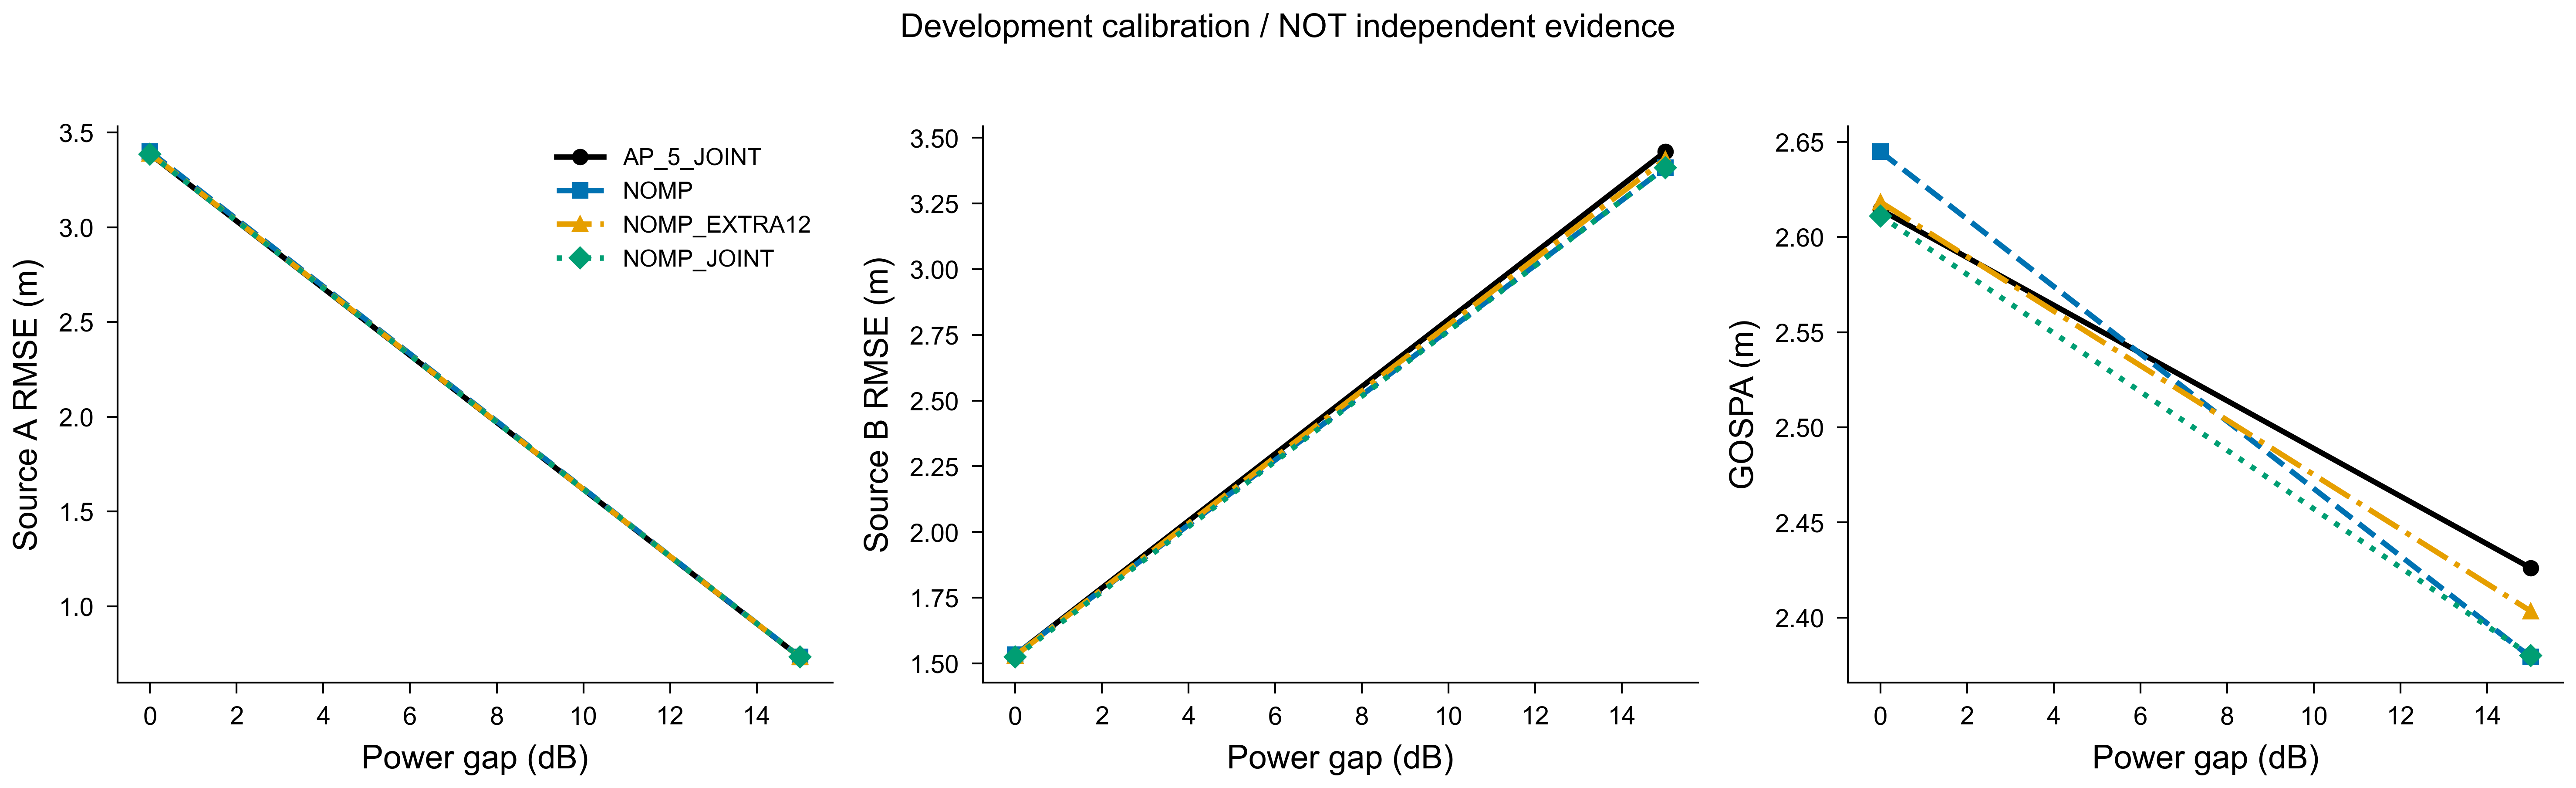

Data behind this chart, as committed beside it:
method, gap_db, n, success_count, success20, ci95, gospa_m, seconds, p95_seconds, mean_iterations, stopping, strong_rmse_m, strong_p95_m, strong20, weak_rmse_m, weak_p95_m, weak20
AP_5_JOINT, 0, 8, 8, 1.0, [1.0, 1.0], 2.614, 0.8156, 0.9219, 0.0, {'COMPLETED_BRANCHES': 8}, 3.386, 6.71, 1.0, 1.532, 2.86, 1.0
AP_5_JOINT, 15, 8, 8, 1.0, [1.0, 1.0], 2.426, 0.795, 0.8494, 0.0, {'COMPLETED_BRANCHES': 8}, 0.7313, 1.488, 1.0, 3.447, 6.559, 1.0
NOMP, 0, 8, 8, 1.0, [1.0, 1.0], 2.645, 0.6745, 0.769, 13.38, {'COMPLETED_SEARCH': 3, 'ITERATION_LIMIT…, 3.398, 6.715, 1.0, 1.533, 2.858, 1.0
NOMP, 15, 8, 8, 1.0, [1.0, 1.0], 2.379, 0.5962, 0.6705, 12.62, {'COMPLETED_SEARCH': 4, 'ITERATION_LIMIT…, 0.7322, 1.489, 1.0, 3.386, 6.467, 1.0
NOMP_EXTRA12, 0, 8, 8, 1.0, [1.0, 1.0], 2.618, 0.7934, 0.9653, 18.88, {'NATIVE_STABLE': 7, 'ITERATION_LIMIT': …, 3.389, 6.711, 1.0, 1.529, 2.859, 1.0
NOMP_EXTRA12, 15, 8, 8, 1.0, [1.0, 1.0], 2.403, 0.6909, 0.9219, 15.5, {'NATIVE_STABLE': 8}, 0.7317, 1.489, 1.0, 3.418, 6.516, 1.0
NOMP_JOINT, 0, 8, 8, 1.0, [1.0, 1.0], 2.611, 0.695, 0.7867, 13.38, {'COMPLETED_SEARCH': 3, 'ITERATION_LIMIT…, 3.386, 6.702, 1.0, 1.524, 2.858, 1.0
NOMP_JOINT, 15, 8, 8, 1.0, [1.0, 1.0], 2.38, 0.6071, 0.6857, 12.62, {'COMPLETED_SEARCH': 4, 'ITERATION_LIMIT…, 0.7317, 1.489, 1.0, 3.386, 6.467, 1.0
